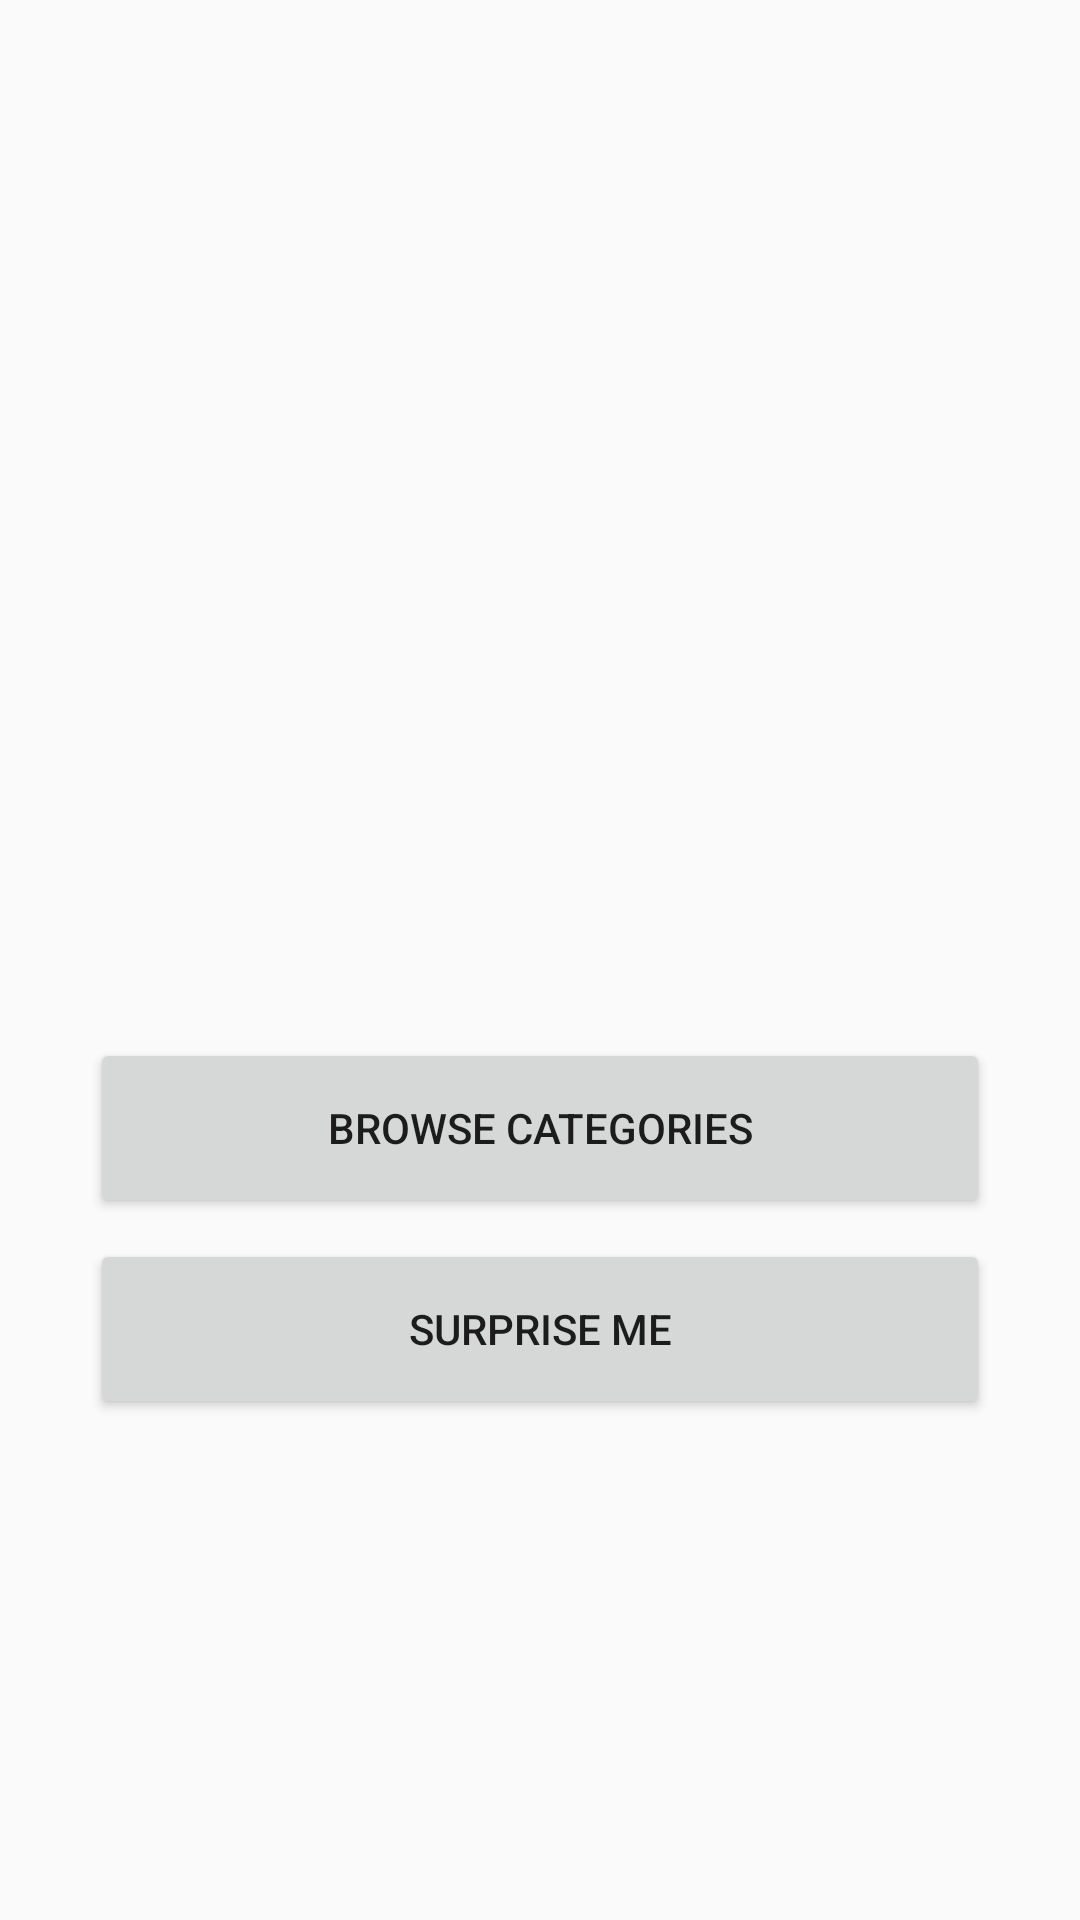

This screen was rendered from an Android layout file. Write that file and the resources it references.
<!-- AndroidManifest.xml: application theme AppTheme.NoActionBar -->
<!-- res/layout/fragment_explore.xml -->
<RelativeLayout xmlns:android="http://schemas.android.com/apk/res/android"
    android:layout_width="match_parent"
    android:layout_height="match_parent">
<ImageView
    android:layout_width="200dp"
    android:layout_height="200dp"
    android:src="@drawable/binoculars"
    android:layout_marginTop="113dp"
    android:id="@+id/binoculars"
    android:layout_alignParentTop="true"
    android:layout_centerHorizontal="true" />

    <Button
        android:layout_width="match_parent"
        android:layout_height="60dp"
        android:text="Surprise Me"
        android:layout_marginLeft="30dp"
        android:layout_marginRight="30dp"
        android:layout_marginTop="7dp"
        android:layout_below="@+id/button"
        android:layout_alignParentStart="true" />

    <Button
        android:id="@+id/button"
        android:layout_width="match_parent"
        android:layout_height="60dp"
        android:layout_below="@+id/binoculars"
        android:layout_marginLeft="30dp"
        android:layout_marginRight="30dp"
        android:layout_marginTop="33dp"
        android:text="Browse Categories" />
</RelativeLayout>
<!-- resources referenced by this layout -->
<resources>
  <style name="AppTheme.NoActionBar" parent="AppTheme">
          <item name="windowActionBar">true</item>
          <item name="windowNoTitle">true</item>
      </style>
  <style name="AppTheme" parent="Theme.AppCompat.Light.DarkActionBar">
          <item name="colorPrimary">@color/colorPrimary</item>
          <item name="colorPrimaryDark">@color/colorPrimaryDark</item>
          <item name="colorAccent">@color/colorAccent</item>
      </style>
  <color name="colorPrimary">#90caf9</color>
  <color name="colorPrimaryDark">#5d99c6</color>
  <color name="colorAccent">#5c6bc0</color>
</resources>
